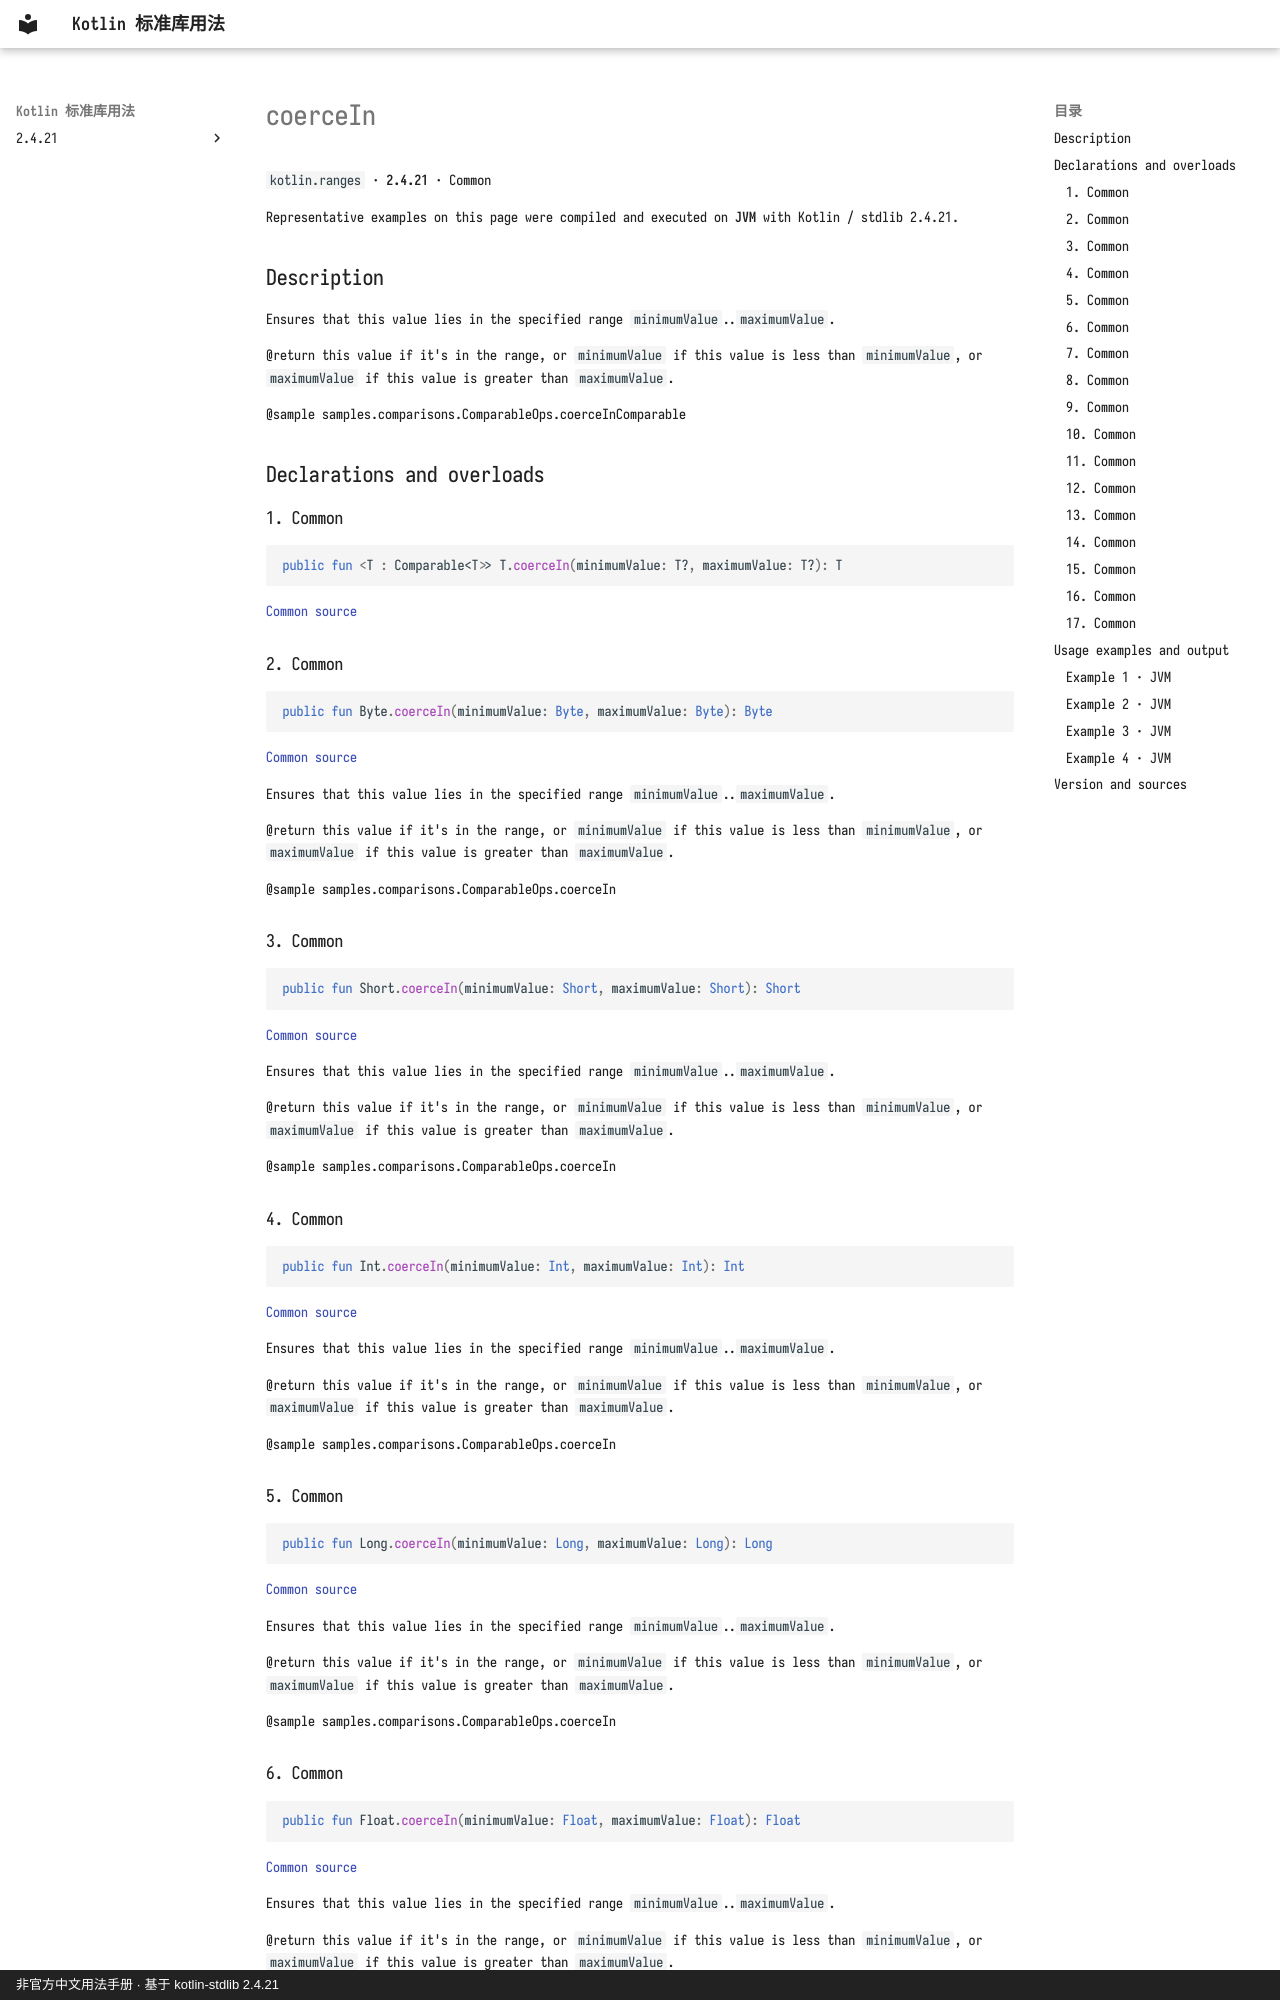

repository: oooooooko/kotlin-stdlib-docs · page: en/api/kotlin.ranges/coercein--98027daa/index.html · generator: mkdocs · copyright: 非官方中文用法手册 · 基于 kotlin-stdlib 2.4.21

# coerceIn

`kotlin.ranges` · **2.4.21** · Common

Representative examples on this page were compiled and executed on **JVM** with Kotlin / stdlib 2.4.21.

## Description

Ensures that this value lies in the specified range `minimumValue`..`maximumValue`.

@return this value if it's in the range, or `minimumValue` if this value is less than `minimumValue`, or `maximumValue` if this value is greater than `maximumValue`.

@sample samples.comparisons.ComparableOps.coerceInComparable

## Declarations and overloads

### 1. Common

```kotlin
public fun <T : Comparable<T>> T.coerceIn(minimumValue: T?, maximumValue: T?): T
```

[Common source](https://github.com/JetBrains/kotlin/blob/v2.4.21/libraries/stdlib/common/src/generated/_Ranges.kt#L1393)

### 2. Common

```kotlin
public fun Byte.coerceIn(minimumValue: Byte, maximumValue: Byte): Byte
```

[Common source](https://github.com/JetBrains/kotlin/blob/v2.4.21/libraries/stdlib/common/src/generated/_Ranges.kt#L1413)

Ensures that this value lies in the specified range `minimumValue`..`maximumValue`.

@return this value if it's in the range, or `minimumValue` if this value is less than `minimumValue`, or `maximumValue` if this value is greater than `maximumValue`.

@sample samples.comparisons.ComparableOps.coerceIn

### 3. Common

```kotlin
public fun Short.coerceIn(minimumValue: Short, maximumValue: Short): Short
```

[Common source](https://github.com/JetBrains/kotlin/blob/v2.4.21/libraries/stdlib/common/src/generated/_Ranges.kt#L1427)

Ensures that this value lies in the specified range `minimumValue`..`maximumValue`.

@return this value if it's in the range, or `minimumValue` if this value is less than `minimumValue`, or `maximumValue` if this value is greater than `maximumValue`.

@sample samples.comparisons.ComparableOps.coerceIn

### 4. Common

```kotlin
public fun Int.coerceIn(minimumValue: Int, maximumValue: Int): Int
```

[Common source](https://github.com/JetBrains/kotlin/blob/v2.4.21/libraries/stdlib/common/src/generated/_Ranges.kt#L1441)

Ensures that this value lies in the specified range `minimumValue`..`maximumValue`.

@return this value if it's in the range, or `minimumValue` if this value is less than `minimumValue`, or `maximumValue` if this value is greater than `maximumValue`.

@sample samples.comparisons.ComparableOps.coerceIn

### 5. Common

```kotlin
public fun Long.coerceIn(minimumValue: Long, maximumValue: Long): Long
```

[Common source](https://github.com/JetBrains/kotlin/blob/v2.4.21/libraries/stdlib/common/src/generated/_Ranges.kt#L1455)

Ensures that this value lies in the specified range `minimumValue`..`maximumValue`.

@return this value if it's in the range, or `minimumValue` if this value is less than `minimumValue`, or `maximumValue` if this value is greater than `maximumValue`.

@sample samples.comparisons.ComparableOps.coerceIn
